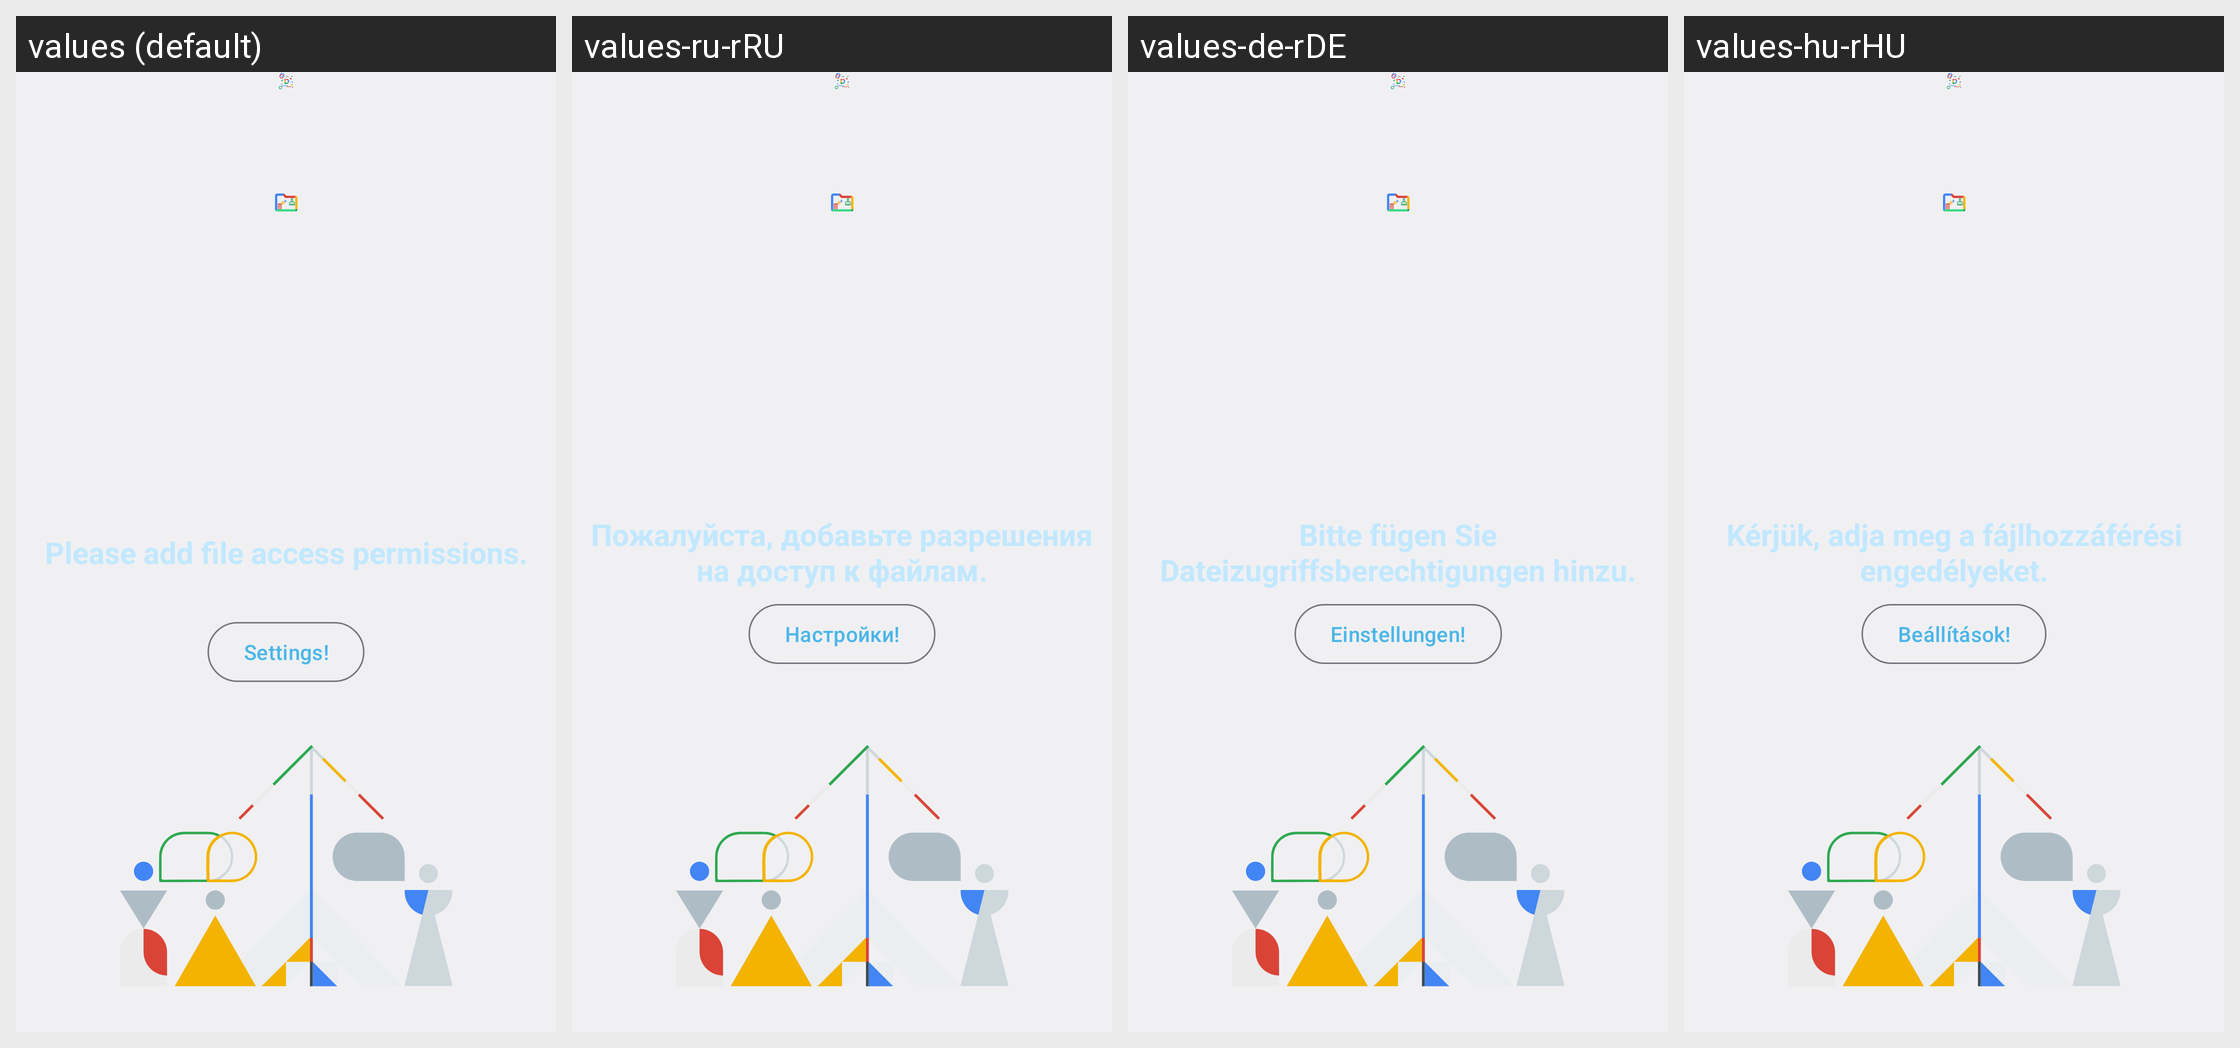

For this localized Android screen grid, give each drawn string resource with its value in every locale shown.
Android screen res/layout/activity_prompt.xml rendered under 4 locales, left to right: values (default), values-ru-rRU, values-de-rDE, values-hu-rHU. Device: Nexus 5 (rendered at 1080×1920; each locale shown at half size, 540×960, under a caption strip naming it); theme AppThemeNoActionBar.
Other locales in the repository, not shown: values-ro-rRO, values-tr-rTR.
Strings drawn on this screen, with the default value and each locale's value (text and hints the layout hard-codes, and strings that could not be matched under every locale, appear in the picture but are not listed):

prompt
  values: Please add file access permissions.
  values-ru-rRU: Пожалуйста, добавьте разрешения на доступ к файлам.
  values-de-rDE: Bitte fügen Sie Dateizugriffsberechtigungen hinzu.
  values-hu-rHU: Kérjük, adja meg a fájlhozzáférési engedélyeket.

settings
  values: Settings!
  values-ru-rRU: Настройки!
  values-de-rDE: Einstellungen!
  values-hu-rHU: Beállítások!
